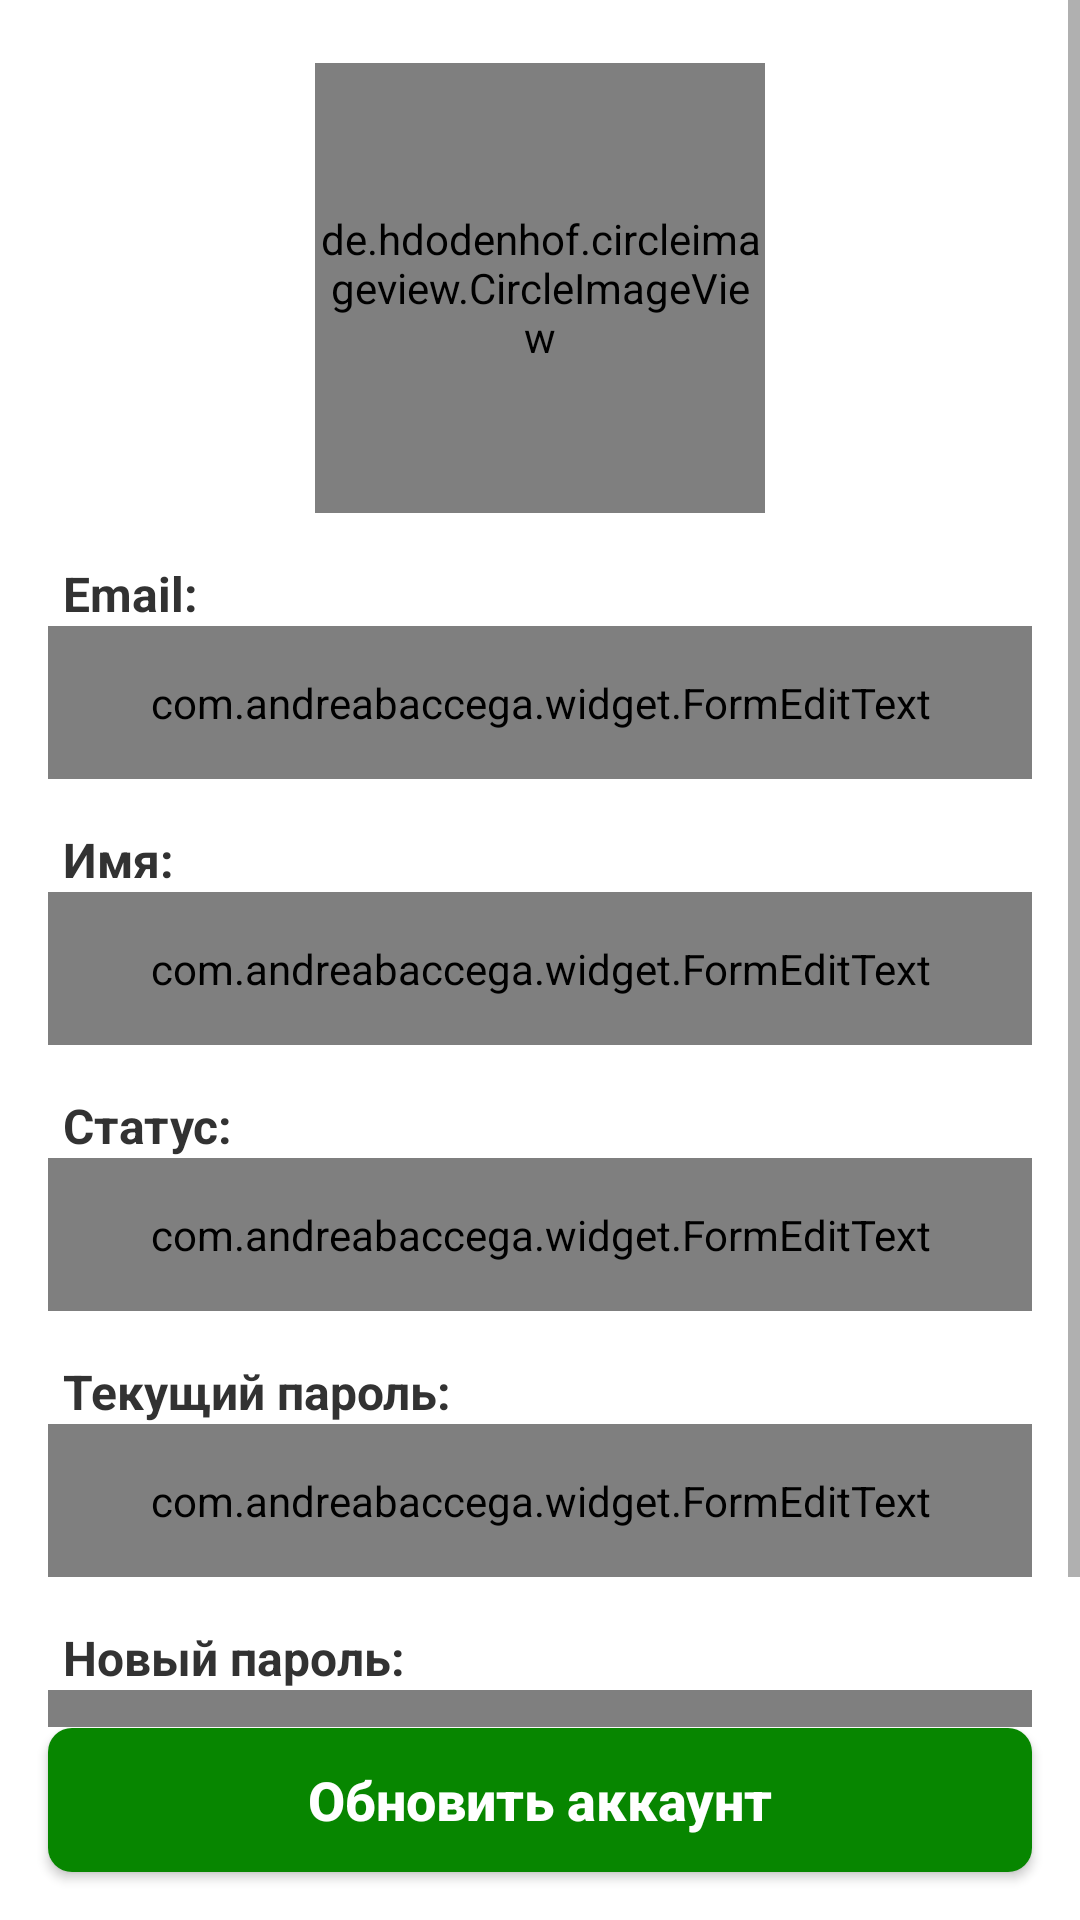

Reconstruct the res/layout file that produces this screen, plus the resources it refers to.
<!-- AndroidManifest.xml: application theme AppTheme -->
<!-- res/layout/fragment_account.xml -->
<?xml version="1.0" encoding="utf-8"?>
<RelativeLayout xmlns:android="http://schemas.android.com/apk/res/android"
    xmlns:app="http://schemas.android.com/apk/res-auto"
    android:layout_width="match_parent"
    android:layout_height="match_parent"
    android:background="@color/white">

    <ScrollView
        android:layout_width="match_parent"
        android:layout_height="match_parent"
        android:layout_above="@+id/btnEdit"
        android:layout_marginBottom="-16dp"
        android:background="@color/white"
        android:isScrollContainer="false">

        <LinearLayout
            android:layout_width="match_parent"
            android:layout_height="match_parent"
            android:orientation="vertical"
            android:padding="@dimen/medium_padding">

            <FrameLayout
                android:id="@+id/frameimage"
                android:layout_width="wrap_content"
                android:layout_height="wrap_content"
                android:layout_gravity="center_horizontal"
                android:layout_marginTop="@dimen/small_margin5"
                android:background="@drawable/circle_circle">

                <de.hdodenhof.circleimageview.CircleImageView
                    android:id="@+id/imgPhoto"
                    android:layout_width="@dimen/image_width"
                    android:layout_height="@dimen/image_height"
                    android:background="?attr/selectableItemBackgroundBorderless"
                    android:clickable="true"
                    android:focusable="true"
                    android:src="@drawable/ic_account_circle"
                    android:tint="@color/grey"
                    android:visibility="visible" />

                <FrameLayout
                    android:id="@+id/groupProgress"
                    android:layout_width="wrap_content"
                    android:layout_height="wrap_content"
                    android:visibility="gone">

                    <de.hdodenhof.circleimageview.CircleImageView
                        android:layout_width="@dimen/image_width"
                        android:layout_height="@dimen/image_height"
                        android:src="@color/translucent"
                        android:visibility="visible" />

                    <ProgressBar
                        android:layout_width="wrap_content"
                        android:layout_height="wrap_content"
                        android:layout_gravity="center"
                        android:backgroundTint="@color/progressBarTint"
                        android:indeterminateTint="@color/progressBarTint"
                        android:indeterminateTintMode="src_in" />

                </FrameLayout>

            </FrameLayout>


            <TextView
                style="@style/account_text"
                android:text="@string/email_colon" />

            <com.andreabaccega.widget.FormEditText
                android:id="@+id/etEmail"
                style="@style/account_formedit"
                android:hint="@string/email"
                android:imeOptions="actionNext"
                android:inputType="textEmailAddress"
                app:emptyErrorString="@string/error_field_must_not_be_empty"
                app:testErrorString="@string/error_email_address_not_valid"
                app:testType="email" />


            <TextView
                style="@style/account_text"
                android:text="@string/name_colon" />

            <com.andreabaccega.widget.FormEditText
                android:id="@+id/etName"
                style="@style/account_formedit"
                android:hint="@string/name"
                android:imeOptions="actionNext"
                android:inputType="text"
                app:emptyErrorString="@string/error_field_must_not_be_empty" />


            <TextView
                style="@style/account_text"
                android:text="@string/status_colon" />

            <com.andreabaccega.widget.FormEditText
                android:id="@+id/etStatus"
                style="@style/account_formedit"
                android:hint="@string/status"
                android:inputType="textMultiLine"
                android:maxLength="200"
                app:emptyErrorString="@string/error_field_must_not_be_empty" />


            <TextView
                style="@style/account_text"
                android:text="@string/current_password_colon" />

            <com.andreabaccega.widget.FormEditText
                android:id="@+id/etCurrentPassword"
                style="@style/account_formedit"
                android:hint="@string/current_password"
                android:imeOptions="actionNext"
                android:inputType="textPassword" />


            <TextView
                style="@style/account_text"
                android:text="@string/new_password_colon" />

            <com.andreabaccega.widget.FormEditText
                android:id="@+id/etNewPassword"
                style="@style/account_formedit"
                android:hint="@string/new_password"

                android:inputType="textPassword" />

        </LinearLayout>
    </ScrollView>


    <Button
        android:id="@+id/btnEdit"
        style="@style/Button.Primary.LoginRegister"
        android:layout_alignParentBottom="true"
        android:layout_margin="@dimen/medium_margin"
        android:text="@string/update_account" />

</RelativeLayout>
<!-- resources referenced by this layout -->
<resources>
  <color name="grey">#898989</color>
  <color name="progressBarTint">@color/white</color>
  <color name="translucent">#B2000000</color>
  <color name="white">#FFFFFF</color>
  <dimen name="image_height">150dp</dimen>
  <dimen name="image_width">150dp</dimen>
  <dimen name="medium_margin">16dp</dimen>
  <dimen name="medium_padding">16dp</dimen>
  <dimen name="small_margin5">5dp</dimen>
  <string name="current_password">Текущий пароль</string>
  <string name="current_password_colon">Текущий пароль:</string>
  <string name="email">Email</string>
  <string name="email_colon">Email:</string>
  <string name="name">Имя</string>
  <string name="name_colon">Имя:</string>
  <string name="new_password">Новый пароль</string>
  <string name="new_password_colon">Новый пароль:</string>
  <string name="status">Статус</string>
  <string name="status_colon">Статус:</string>
  <string name="update_account">Обновить аккаунт</string>
  <style name="Button.Primary.LoginRegister" parent="Button.Primary">
          <item name="android:layout_width">match_parent</item>
          <item name="android:layout_height">wrap_content</item>
          <item name="android:layout_centerInParent">true</item>
          <item name="android:layout_marginStart">@dimen/small_margin</item>
          <item name="android:layout_marginTop">@dimen/small_margin</item>
          <item name="android:layout_marginEnd">@dimen/small_margin</item>
          <item name="android:paddingLeft">@dimen/medium_padding</item>
          <item name="android:paddingRight">@dimen/medium_padding</item>
          <item name="android:textAllCaps">false</item>
          <item name="android:textSize">@dimen/medium_text_size</item>
      </style>
  <style name="account_formedit">
          <item name="android:layout_width">match_parent</item>
          <item name="android:layout_height">wrap_content</item>
          <item name="android:paddingTop">@dimen/medium_padding</item>
          <item name="android:paddingBottom">@dimen/medium_padding</item>
          <item name="android:textColor">@color/darkGrey</item>
          <item name="android:textColorHint">@color/grey</item>
          <item name="android:textSize">@dimen/normal_text_size</item>
      </style>
  <style name="account_text">
          <item name="android:layout_width">wrap_content</item>
          <item name="android:layout_height">wrap_content</item>
          <item name="android:layout_marginLeft">@dimen/small_margin5</item>
          <item name="android:layout_marginTop">@dimen/medium_padding</item>
          <item name="android:textColor">@android:color/secondary_text_light</item>
          <item name="android:textSize">@dimen/normal_text_size</item>
          <item name="android:textStyle">bold</item>
      </style>
  <style name="AppTheme" parent="Theme.AppCompat.Light.NoActionBar">
          <item name="colorPrimary">@color/colorPrimary</item>
      </style>
  <color name="colorPrimary">#078600</color>
  <style name="Button.Primary" parent="Base.Widget.AppCompat.Button">
          <item name="android:foreground">?attr/selectableItemBackground</item>
          <item name="android:clickable">true</item>
          <item name="android:focusable">true</item>
          <item name="android:background">@drawable/rounded_button</item>
          <item name="android:textColor">@android:color/white</item>
          <item name="android:textStyle">bold</item>
      </style>
  <dimen name="small_margin">8dp</dimen>
  <dimen name="medium_text_size">18sp</dimen>
  <color name="darkGrey">#454e4f</color>
  <dimen name="normal_text_size">16sp</dimen>
  <!-- drawable rounded_button (drawable) -->
  <?xml version="1.0" encoding="utf-8"?>
  <shape xmlns:android="http://schemas.android.com/apk/res/android">
  
      <solid android:color="@color/colorPrimary" />
      <corners android:radius="@dimen/round_corners" />
  
  </shape>
  <dimen name="round_corners">8dp</dimen>
</resources>
